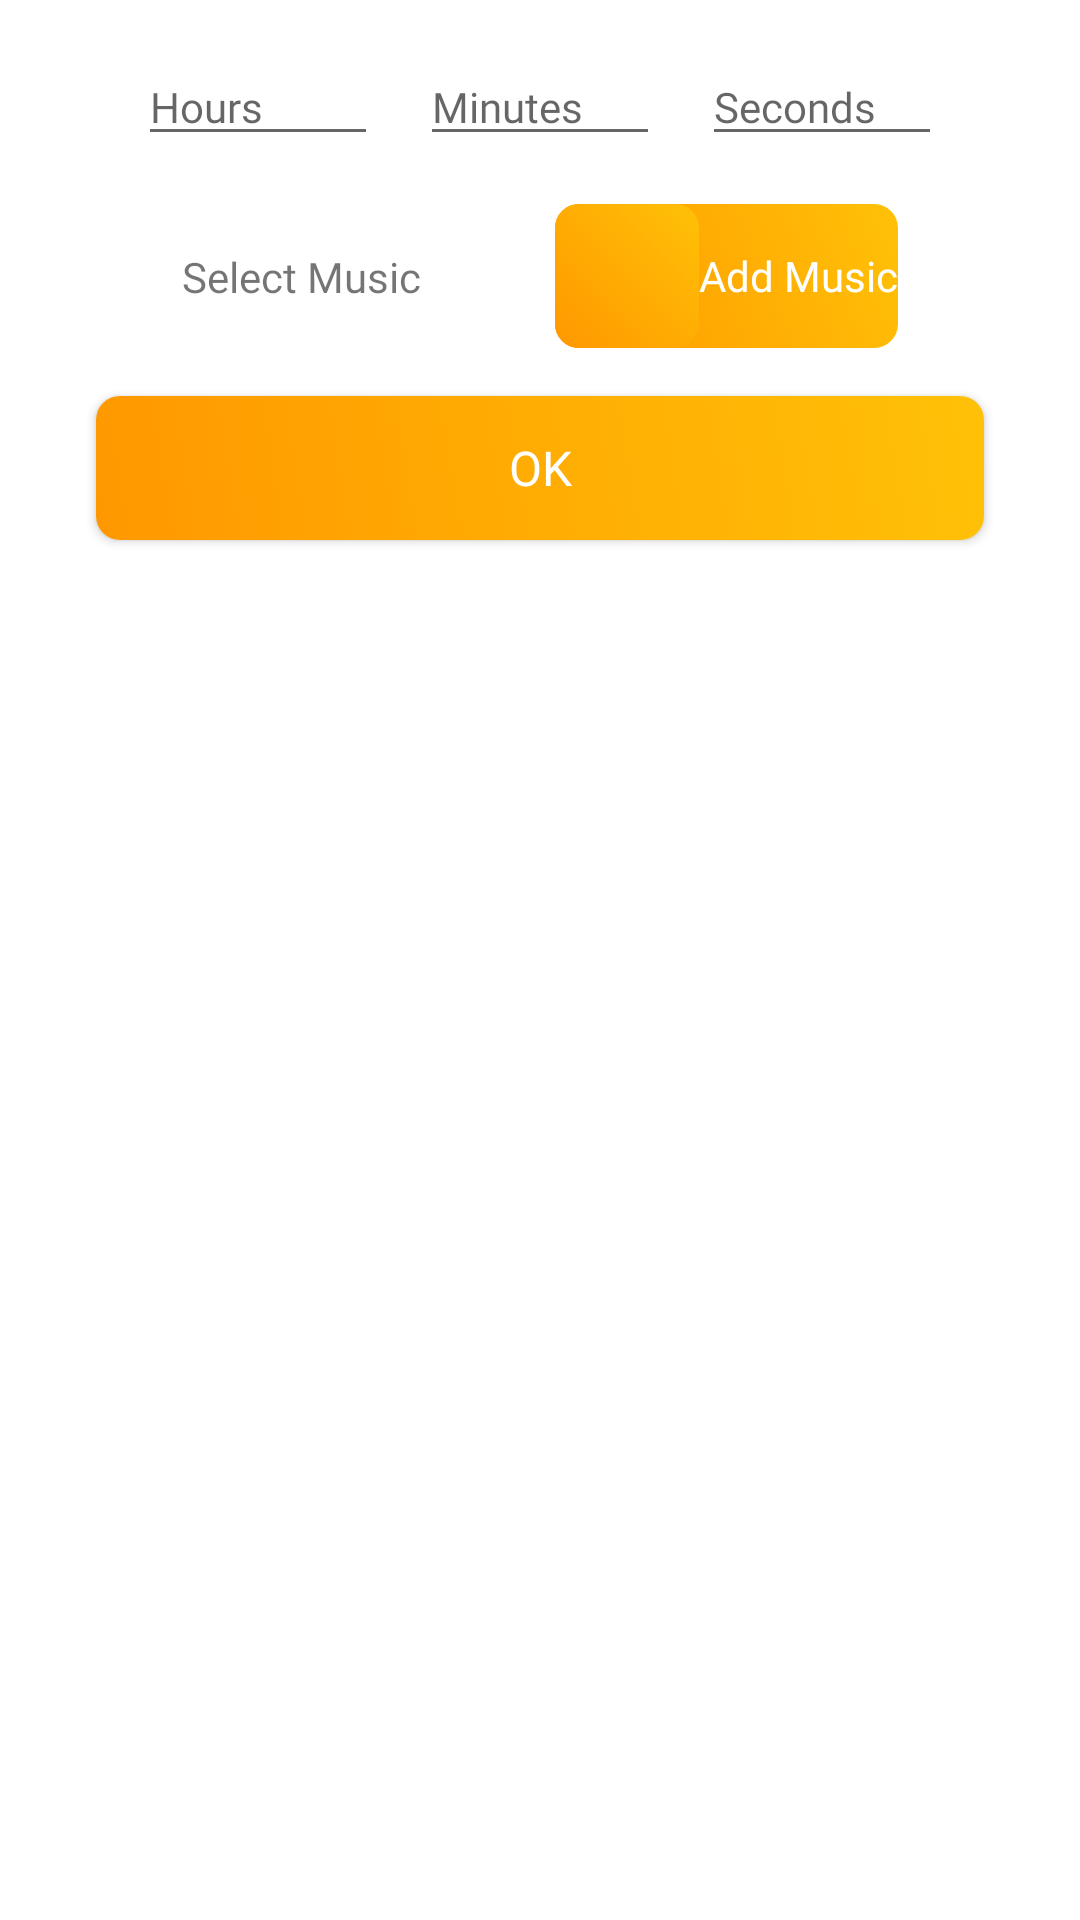

Layout XML and referenced resources for this Android screen:
<!-- AndroidManifest.xml: application theme Theme.Genedu -->
<!-- res/layout/dialog_add_mimo.xml -->
<?xml version="1.0" encoding="utf-8"?>
<androidx.constraintlayout.widget.ConstraintLayout xmlns:android="http://schemas.android.com/apk/res/android"
    xmlns:app="http://schemas.android.com/apk/res-auto"
    android:layout_width="match_parent"
    android:layout_height="wrap_content"
    android:padding="16dp">

    <EditText
        android:id="@+id/etHours"
        android:layout_width="80dp"
        android:layout_height="wrap_content"
        android:layout_marginStart="16dp"
        android:fontFamily="@font/ubuntu_regular"
        android:hint="@string/hours"
        android:inputType="number"
        android:textSize="14sp"
        app:layout_constraintEnd_toEndOf="parent"
        app:layout_constraintEnd_toStartOf="@id/etMinutes"
        app:layout_constraintStart_toStartOf="parent"
        app:layout_constraintTop_toTopOf="parent" />

    <EditText
        android:id="@+id/etMinutes"
        android:layout_width="80dp"
        android:layout_height="wrap_content"
        android:fontFamily="@font/ubuntu_regular"
        android:hint="@string/minutes"
        android:inputType="number"
        android:textSize="14sp"
        app:layout_constraintEnd_toStartOf="@id/etSeconds"
        app:layout_constraintStart_toEndOf="@+id/etHours"
        app:layout_constraintTop_toTopOf="parent" />

    <EditText
        android:id="@+id/etSeconds"
        android:layout_width="80dp"
        android:layout_height="wrap_content"
        android:layout_marginEnd="16dp"
        android:fontFamily="@font/ubuntu_regular"
        android:hint="@string/seconds"
        android:inputType="number"
        android:textSize="14sp"
        app:layout_constraintEnd_toEndOf="parent"
        app:layout_constraintStart_toEndOf="@+id/etMinutes"
        app:layout_constraintTop_toTopOf="parent" />

    <androidx.constraintlayout.widget.ConstraintLayout
        android:id="@+id/layout_timer"
        android:layout_width="match_parent"
        android:layout_height="wrap_content"
        android:layout_marginStart="16dp"
        android:layout_marginTop="16dp"
        android:layout_marginEnd="16dp"
        app:layout_constraintEnd_toEndOf="parent"
        app:layout_constraintStart_toStartOf="parent"
        app:layout_constraintTop_toBottomOf="@+id/etMinutes">
        <TextView
            android:id="@+id/select_music_name"
            android:layout_width="wrap_content"
            android:layout_height="wrap_content"
            android:layout_marginEnd="16dp"
            android:ellipsize="end"
            android:fontFamily="@font/ubuntu_regular"
            android:maxLines="1"
            android:text="@string/select_music"
            app:layout_constraintBottom_toBottomOf="parent"
            app:layout_constraintEnd_toStartOf="@+id/add"
            app:layout_constraintStart_toStartOf="parent"
            app:layout_constraintTop_toTopOf="parent"
            android:textSize="14sp" />
        <LinearLayout
            android:id="@+id/add"
            android:layout_width="wrap_content"
            android:layout_height="wrap_content"
            android:orientation="horizontal"
            android:gravity="center_vertical"
            android:background="@drawable/background_button_filled"
            app:layout_constraintBottom_toBottomOf="parent"
            app:layout_constraintEnd_toEndOf="parent"
            app:layout_constraintStart_toEndOf="@+id/select_music_name"
            app:layout_constraintTop_toTopOf="parent">

            <ImageButton
                android:id="@+id/btnAddMusic"
                android:layout_width="48dp"
                android:layout_height="48dp"
                android:background="@drawable/background_button_filled"
                android:padding="8dp"
                android:scaleType="centerCrop"
                android:src="@drawable/ic_music"
                app:tint="@color/black" />

            <TextView
                android:layout_width="match_parent"
                android:layout_height="wrap_content"
                android:text="@string/add_music"
                android:gravity="center"
                android:fontFamily="@font/ubuntu_medium"
                android:textColor="@color/white"
                android:textSize="14sp"/>
        </LinearLayout>
    </androidx.constraintlayout.widget.ConstraintLayout>


    <Button
        android:id="@+id/btnOk"
        android:layout_width="match_parent"
        android:layout_height="wrap_content"
        android:layout_marginStart="16dp"
        android:layout_marginTop="16dp"
        android:layout_marginEnd="16dp"
        android:background="@drawable/background_button_filled"
        android:fontFamily="@font/ubuntu_medium"
        android:text="@string/btn_ok"
        android:textColor="@color/white"
        android:textSize="16sp"
        app:backgroundTint="@null"
        app:layout_constraintEnd_toEndOf="parent"
        app:layout_constraintStart_toStartOf="parent"
        app:layout_constraintTop_toBottomOf="@+id/layout_timer" />

</androidx.constraintlayout.widget.ConstraintLayout>
<!-- resources referenced by this layout -->
<resources>
  <color name="black">#FF000000</color>
  <color name="white">#FFFFFFFF</color>
  <!-- drawable background_button_filled (drawable) -->
  <selector xmlns:android="http://schemas.android.com/apk/res/android">
      <item>
          <shape android:shape="rectangle">
              <corners android:radius="8dp" />
              <gradient
                  android:startColor="@color/colorPrimaryDark"
                  android:endColor="@color/colorPrimary"
                  android:angle="45"/>
          </shape>
      </item>
  </selector>
  <string name="add_music">Add Music</string>
  <string name="btn_ok">Ok</string>
  <string name="hours">Hours</string>
  <string name="minutes">Minutes</string>
  <string name="seconds">Seconds</string>
  <string name="select_music">Select Music</string>
  <style name="Theme.Genedu" parent="Base.Theme.Genedu" />
  <color name="colorPrimaryDark">#FF9800</color>
  <color name="colorPrimary">#FFC107</color>
  <style name="Base.Theme.Genedu" parent="Theme.MaterialComponents.Light.NoActionBar">
          <item name="colorPrimary">@color/colorPrimary</item>
          <item name="colorPrimaryDark">@color/colorPrimaryDark</item>
      </style>
</resources>
